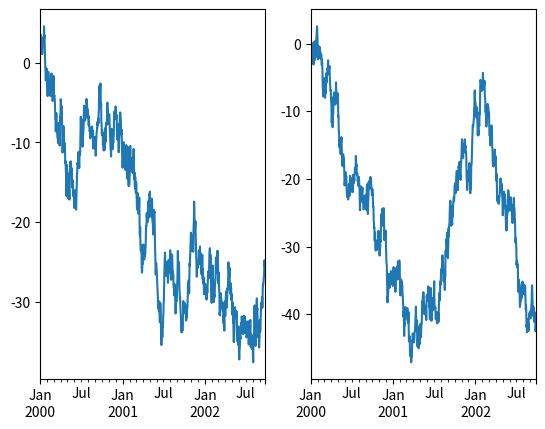

Recreate this plot in Python.
import pandas as pd
import numpy as np
import matplotlib.pyplot as plt

import matplotlib

ts=pd.Series(np.random.randn(1000),index=pd.date_range('1/1/2000',periods=1000))
ts=ts.cumsum()
# ts.plot(title='qushitu')
# plt.xlabel('time')
# plt.ylabel('length')

df=pd.DataFrame(np.random.randn(1000,4),index=ts.index,columns=list('ABCD'))
df=df.cumsum()
# df.plot()

# df3=pd.DataFrame(np.random.randn(1000,2),columns=['B','C']).cumsum()
# df3['A']=pd.Series(list(range(1000,2000)))
# df3.plot()

# df.iloc[3].plot.bar(rot=0)
# plt.axhline(0,color='k')

df4=pd.DataFrame(np.random.rand(10,4),columns=['a','b','c','d'])
# df4.iloc[0].plot.bar(rot=0)

# df4.plot.barh(stacked=True)
df5 = pd.DataFrame({'a':np.random.randn(1000)+1,
                    'b':np.random.randn(1000),
                    'c':np.random.randn(1000)-1})
# df5.plot.hist()
df6 = pd.DataFrame(np.random.rand(10,4),columns=['a','b','c','d'])
# df6.plot.area()
# df6.plot.bar(stacked=True)
df7= pd.DataFrame(np.random.rand(50,4),columns=['a','b','c','d'])
# ax=df7.plot.scatter(x='a',y='b',color='grey',label='group1')
# df7.plot.scatter(x='c',y='d',color='red',label='group2',ax=ax)
# df6.plot.scatter(x='a',y='b',s=df7['c']*200)

series = pd.Series(np.random.rand(4),index=['a','b','c','d'],name='bitch')
# series.plot.pie(figsize=(8,8))
data8=pd.DataFrame(np.random.rand(4,2),index=['a','b','c','d'],columns=['x','y'])
# data8.plot.pie(figsize=(16,8),subplots=True,legend=False)
data9=pd.DataFrame(np.random.randn(1000,4),index=df.index,columns=list('ABCD'))
df10=data9.cumsum()
fig,axs=plt.subplots(1,2)
df10['A'].plot(ax=axs[0])
df10['B'].plot(ax=axs[1])

plt.show()




